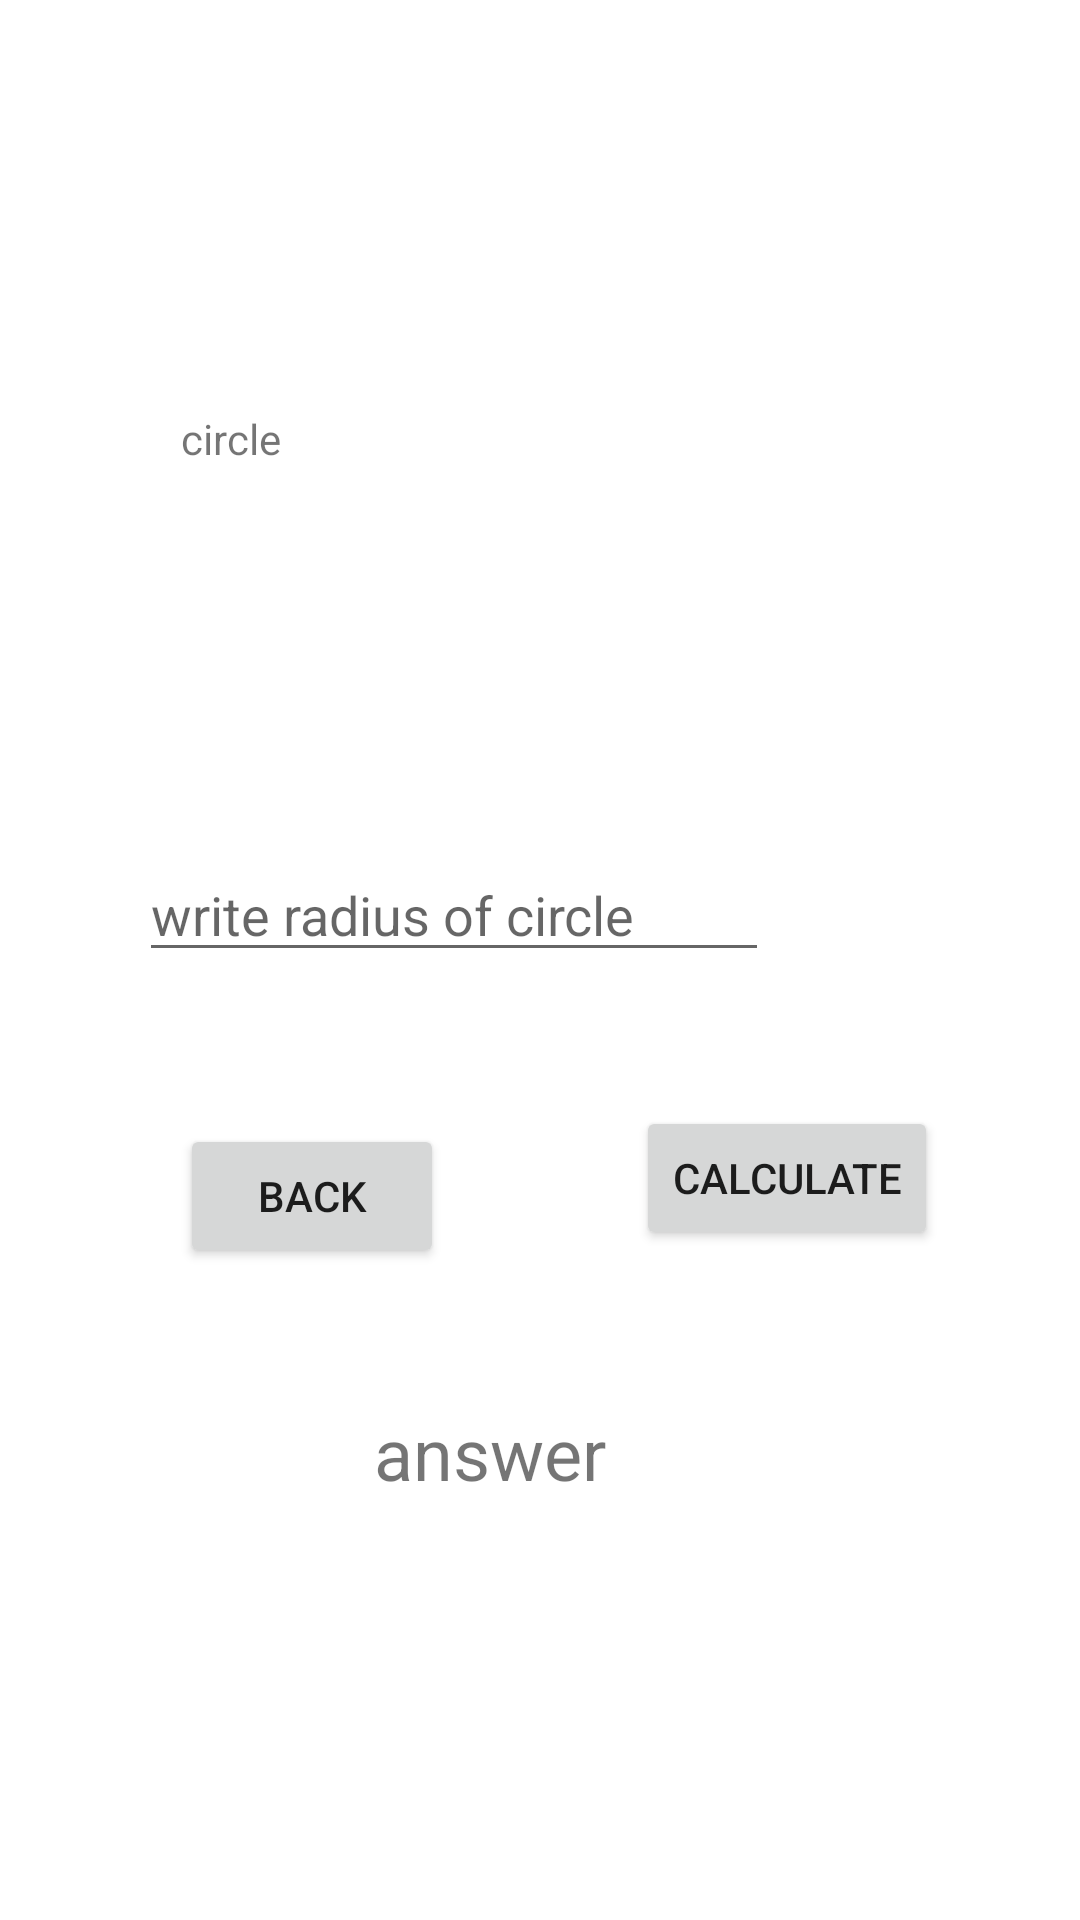

Write the Android layout XML for this screen, with the resource values it uses.
<!-- AndroidManifest.xml: application theme Theme.MyAreaCalculatorApp -->
<!-- res/layout/activity_circle.xml -->
<?xml version="1.0" encoding="utf-8"?>
<androidx.constraintlayout.widget.ConstraintLayout xmlns:android="http://schemas.android.com/apk/res/android"
    xmlns:app="http://schemas.android.com/apk/res-auto"
    xmlns:tools="http://schemas.android.com/tools"
    android:layout_width="match_parent"
    android:layout_height="match_parent"
    tools:context=".Circle">

    <TextView
        android:id="@+id/textView4"
        android:layout_width="wrap_content"
        android:layout_height="wrap_content"
        android:text="circle"
        app:layout_constraintBottom_toBottomOf="parent"
        app:layout_constraintEnd_toEndOf="parent"
        app:layout_constraintHorizontal_bias="0.185"
        app:layout_constraintStart_toStartOf="parent"
        app:layout_constraintTop_toTopOf="parent"
        app:layout_constraintVertical_bias="0.22" />

    <EditText
        android:id="@+id/tvrdis"
        android:layout_width="wrap_content"
        android:layout_height="wrap_content"
        android:ems="10"
        android:hint="write radius of circle"
        android:inputType="number"
        app:layout_constraintBottom_toBottomOf="parent"
        app:layout_constraintEnd_toEndOf="parent"
        app:layout_constraintHorizontal_bias="0.308"
        app:layout_constraintStart_toStartOf="parent"
        app:layout_constraintTop_toTopOf="parent"
        app:layout_constraintVertical_bias="0.472" />

    <Button
        android:id="@+id/btncal4"
        android:layout_width="wrap_content"
        android:layout_height="wrap_content"
        android:text="calculate"
        app:layout_constraintBottom_toBottomOf="parent"
        app:layout_constraintEnd_toEndOf="parent"
        app:layout_constraintHorizontal_bias="0.817"
        app:layout_constraintStart_toStartOf="parent"
        app:layout_constraintTop_toTopOf="parent"
        app:layout_constraintVertical_bias="0.623" />

    <Button
        android:id="@+id/btnbck4"
        android:layout_width="wrap_content"
        android:layout_height="wrap_content"
        android:text="back"
        app:layout_constraintBottom_toBottomOf="parent"
        app:layout_constraintEnd_toEndOf="parent"
        app:layout_constraintHorizontal_bias="0.22"
        app:layout_constraintStart_toStartOf="parent"
        app:layout_constraintTop_toTopOf="parent"
        app:layout_constraintVertical_bias="0.633"
        android:onClick="btnback"
        />

    <TextView
        android:id="@+id/tvans4"
        android:layout_width="111dp"
        android:layout_height="76dp"
        android:text="answer"
        android:textSize="24sp"
        app:layout_constraintBottom_toBottomOf="parent"
        app:layout_constraintEnd_toEndOf="parent"
        app:layout_constraintStart_toStartOf="parent"
        app:layout_constraintTop_toTopOf="parent"
        app:layout_constraintVertical_bias="0.83" />

    <ImageView
        android:id="@+id/imageView"
        android:layout_width="wrap_content"
        android:layout_height="wrap_content"
        android:src="@drawable/download_1"
        app:layout_constraintBottom_toBottomOf="parent"
        app:layout_constraintEnd_toEndOf="parent"
        app:layout_constraintHorizontal_bias="0.544"
        app:layout_constraintStart_toStartOf="parent"
        app:layout_constraintTop_toTopOf="parent"
        app:layout_constraintVertical_bias="0.194" />

</androidx.constraintlayout.widget.ConstraintLayout>
<!-- resources referenced by this layout -->
<resources>
  <style name="Theme.MyAreaCalculatorApp" parent="Theme.MaterialComponents.DayNight.DarkActionBar">
          
          <item name="colorPrimary">@color/purple_500</item>
          <item name="colorPrimaryVariant">@color/purple_700</item>
          <item name="colorOnPrimary">@color/white</item>
          
          <item name="colorSecondary">@color/teal_200</item>
          <item name="colorSecondaryVariant">@color/teal_700</item>
          <item name="colorOnSecondary">@color/black</item>
          
          <item name="android:statusBarColor" tools:targetApi="l">?attr/colorPrimaryVariant</item>
          
      </style>
  <!-- not gathered from this repository: default colours our renderer supplied (Android Studio template values) -->
  <color name="purple_500">#FF6200EE</color>
  <color name="purple_700">#FF3700B3</color>
  <color name="teal_200">#FF03DAC5</color>
  <color name="teal_700">#FF018786</color>
  <color name="black">#FF000000</color>
  <color name="white">#FFFFFFFF</color>
</resources>
